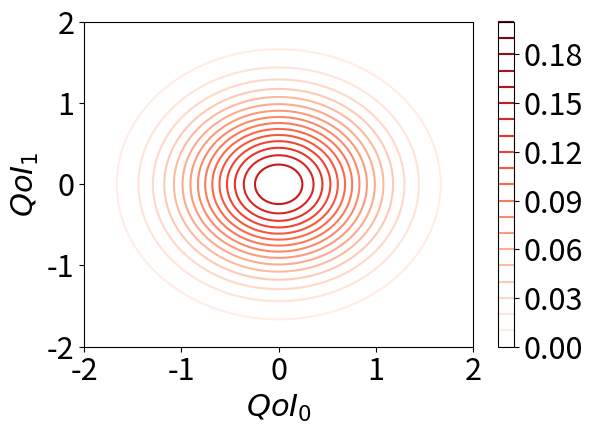

Here is the Python script that generated this plot:
import matplotlib
import numpy as np
import matplotlib.cm as cm
import matplotlib.pyplot as plt
matplotlib.use('Agg')
plt.rcParams.update({'font.size': 22})
numpoints=1000
QoI_0 = np.linspace(-4.0, 4.0, numpoints)
QoI_1 = np.linspace(-4.0, 4.0, numpoints)
QoI_0, QoI_1 = np.meshgrid(QoI_0, QoI_1)
contours = 1/np.sqrt(2*np.pi)*np.exp(-(QoI_0 - 0.0)**2)*1/np.sqrt(2*np.pi)*np.exp(-(QoI_1 - 0.0)**2)
likelihood_probability = plt.contour(QoI_0, QoI_1, contours,levels=np.linspace(0,0.2,21), cmap=plt.get_cmap('Reds'))
plt.xlabel(r'$QoI_0$')
plt.ylabel(r'$QoI_1$')
plt.ylim(-2,2)
plt.xlim(-2,2)
plt.colorbar()
plt.tight_layout()
plt.savefig('likelihood_probability.png', dpi=220)
